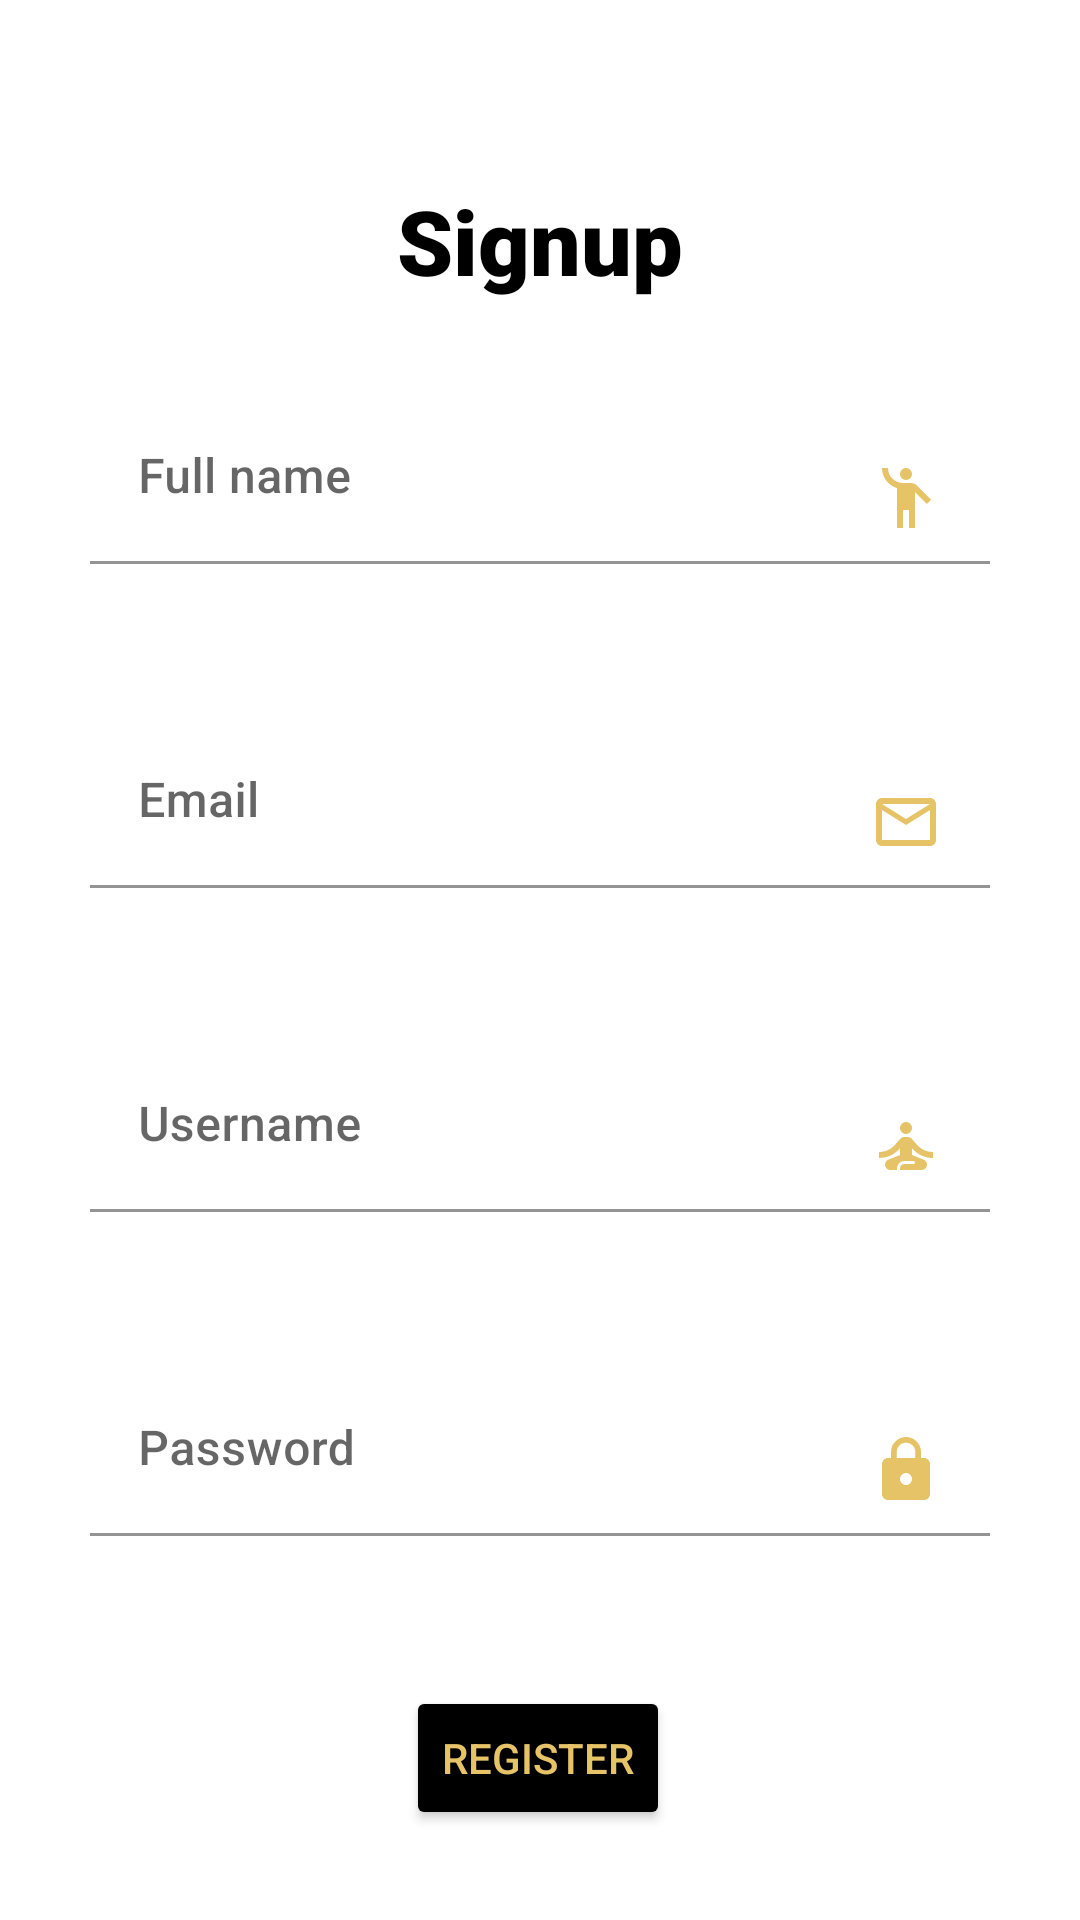

Produce the Android XML layout that renders to this screen, including the resource entries it uses.
<!-- AndroidManifest.xml: application theme Theme.Move -->
<!-- res/layout/activity_sign_up.xml -->
<?xml version="1.0" encoding="utf-8"?>
<androidx.constraintlayout.widget.ConstraintLayout xmlns:android="http://schemas.android.com/apk/res/android"
    xmlns:app="http://schemas.android.com/apk/res-auto"
    xmlns:tools="http://schemas.android.com/tools"
    android:layout_width="match_parent"
    android:layout_height="match_parent"
    tools:context=".SignUp">

    <TextView
        android:id="@+id/textView2"
        android:layout_width="match_parent"
        android:layout_height="wrap_content"
        android:layout_marginTop="30dp"
        android:fontFamily="sans-serif-black"
        android:gravity="center"
        android:text="@string/signup"
        android:textColor="@color/black"
        android:textSize="30sp"
        app:layout_constraintBottom_toTopOf="@+id/textInputLayout4"
        app:layout_constraintEnd_toEndOf="parent"
        app:layout_constraintHorizontal_bias="0.0"
        app:layout_constraintStart_toStartOf="parent"
        app:layout_constraintTop_toTopOf="parent" />

    <com.google.android.material.textfield.TextInputLayout
        android:id="@+id/textInputLayout4"
        android:layout_width="match_parent"
        android:layout_height="wrap_content"
        android:layout_marginLeft="30dp"
        android:layout_marginTop="130dp"
        android:layout_marginRight="30dp"
        android:hint="@string/full_name"
        app:layout_constraintEnd_toEndOf="parent"
        app:layout_constraintHorizontal_bias="0.0"
        app:layout_constraintStart_toStartOf="parent"
        app:layout_constraintTop_toTopOf="parent">

        <com.google.android.material.textfield.TextInputEditText
            android:id="@+id/fullname"
            android:layout_width="match_parent"
            android:layout_height="wrap_content"
            android:backgroundTint="@color/white"
            android:drawableEnd="@drawable/ic_fullname"
            android:fontFamily="sans-serif-medium" />

    </com.google.android.material.textfield.TextInputLayout>

    <com.google.android.material.textfield.TextInputLayout
        android:id="@+id/textInputLayout3"
        android:layout_width="match_parent"
        android:layout_height="wrap_content"
        android:layout_marginLeft="30dp"
        android:layout_marginTop="50dp"
        android:layout_marginRight="30dp"
        android:hint="@string/email"
        app:layout_constraintBottom_toTopOf="@+id/textInputLayout2"
        app:layout_constraintEnd_toEndOf="parent"
        app:layout_constraintHorizontal_bias="0.0"
        app:layout_constraintStart_toStartOf="parent"
        app:layout_constraintTop_toBottomOf="@+id/textInputLayout4">

        <com.google.android.material.textfield.TextInputEditText
            android:id="@+id/email"
            android:layout_width="match_parent"
            android:layout_height="wrap_content"
            android:backgroundTint="@color/white"
            android:drawableEnd="@drawable/ic_email"
            android:fontFamily="sans-serif-medium" />

    </com.google.android.material.textfield.TextInputLayout>

    <com.google.android.material.textfield.TextInputLayout
        android:id="@+id/textInputLayout2"
        android:layout_width="match_parent"
        android:layout_height="wrap_content"
        android:layout_marginLeft="30dp"
        android:layout_marginTop="50dp"
        android:layout_marginRight="30dp"
        android:hint="@string/username"
        app:layout_constraintEnd_toEndOf="parent"
        app:layout_constraintHorizontal_bias="0.0"
        app:layout_constraintStart_toStartOf="parent"
        app:layout_constraintTop_toBottomOf="@+id/textInputLayout3">

        <com.google.android.material.textfield.TextInputEditText
            android:id="@+id/username"
            android:layout_width="match_parent"
            android:layout_height="wrap_content"
            android:backgroundTint="@color/white"
            android:drawableEnd="@drawable/ic_user"
            android:fontFamily="sans-serif-medium" />
    </com.google.android.material.textfield.TextInputLayout>

    <com.google.android.material.textfield.TextInputLayout
        android:id="@+id/textInputLayout"
        android:layout_width="match_parent"
        android:layout_height="wrap_content"
        android:layout_marginLeft="30dp"
        android:layout_marginTop="50dp"
        android:layout_marginRight="30dp"
        android:hint="@string/password"
        app:layout_constraintEnd_toEndOf="parent"
        app:layout_constraintHorizontal_bias="0.0"
        app:layout_constraintStart_toStartOf="parent"
        app:layout_constraintTop_toBottomOf="@+id/textInputLayout2">

        <com.google.android.material.textfield.TextInputEditText
            android:id="@+id/password"
            android:layout_width="match_parent"
            android:layout_height="wrap_content"
            android:inputType="textPassword"
            android:backgroundTint="@color/white"
            android:drawableEnd="@drawable/ic_password"
            android:fontFamily="sans-serif-medium" />

    </com.google.android.material.textfield.TextInputLayout>

    <Button
        android:id="@+id/signInBtn"
        android:layout_width="wrap_content"
        android:layout_height="wrap_content"
        android:layout_marginTop="50dp"
        android:backgroundTint="@color/black"
        android:text="@string/register"
        android:textColor="@color/myColor"
        app:layout_constraintEnd_toEndOf="parent"
        app:layout_constraintHorizontal_bias="0.498"
        app:layout_constraintStart_toStartOf="parent"
        app:layout_constraintTop_toBottomOf="@+id/textInputLayout" />


</androidx.constraintlayout.widget.ConstraintLayout>
<!-- resources referenced by this layout -->
<resources>
  <color name="black">#FF000000</color>
  <color name="myColor">#E5C366</color>
  <color name="white">#FFFFFFFF</color>
  <!-- drawable ic_email (drawable) -->
  <vector xmlns:android="http://schemas.android.com/apk/res/android"
      android:width="24dp"
      android:height="24dp"
      android:viewportWidth="24"
      android:viewportHeight="24"
      android:tint="@color/myColor">
    <path
        android:fillColor="@android:color/white"
        android:pathData="M20,4L4,4c-1.1,0 -1.99,0.9 -1.99,2L2,18c0,1.1 0.9,2 2,2h16c1.1,0 2,-0.9 2,-2L22,6c0,-1.1 -0.9,-2 -2,-2zM20,18L4,18L4,8l8,5 8,-5v10zM12,11L4,6h16l-8,5z"/>
  </vector>
  <!-- drawable ic_fullname (drawable) -->
  <vector xmlns:android="http://schemas.android.com/apk/res/android"
      android:width="24dp"
      android:height="24dp"
      android:viewportWidth="24"
      android:viewportHeight="24"
      android:tint="@color/myColor">
    <path
        android:fillColor="@android:color/white"
        android:pathData="M12,4m-2,0a2,2 0,1 1,4 0a2,2 0,1 1,-4 0"/>
    <path
        android:fillColor="@android:color/white"
        android:pathData="M15.89,8.11C15.5,7.72 14.83,7 13.53,7c-0.21,0 -1.42,0 -2.54,0C8.24,6.99 6,4.75 6,2H4c0,3.16 2.11,5.84 5,6.71V22h2v-6h2v6h2V10.05L18.95,14l1.41,-1.41L15.89,8.11z"/>
  </vector>
  <!-- drawable ic_password (drawable) -->
  <vector xmlns:android="http://schemas.android.com/apk/res/android"
      android:width="24dp"
      android:height="24dp"
      android:viewportWidth="24"
      android:viewportHeight="24"
      android:tint="@color/myColor">
    <path
        android:fillColor="@android:color/white"
        android:pathData="M18,8h-1L17,6c0,-2.76 -2.24,-5 -5,-5S7,3.24 7,6v2L6,8c-1.1,0 -2,0.9 -2,2v10c0,1.1 0.9,2 2,2h12c1.1,0 2,-0.9 2,-2L20,10c0,-1.1 -0.9,-2 -2,-2zM12,17c-1.1,0 -2,-0.9 -2,-2s0.9,-2 2,-2 2,0.9 2,2 -0.9,2 -2,2zM15.1,8L8.9,8L8.9,6c0,-1.71 1.39,-3.1 3.1,-3.1 1.71,0 3.1,1.39 3.1,3.1v2z"/>
  </vector>
  <!-- drawable ic_user (drawable) -->
  <vector xmlns:android="http://schemas.android.com/apk/res/android"
      android:width="24dp"
      android:height="24dp"
      android:viewportWidth="24"
      android:viewportHeight="24"
      android:tint="@color/myColor">
    <path
        android:fillColor="@android:color/white"
        android:pathData="M12,6m-2,0a2,2 0,1 1,4 0a2,2 0,1 1,-4 0"/>
    <path
        android:fillColor="@android:color/white"
        android:pathData="M21,16v-2c-2.24,0 -4.16,-0.96 -5.6,-2.68l-1.34,-1.6C13.68,9.26 13.12,9 12.53,9h-1.05c-0.59,0 -1.15,0.26 -1.53,0.72l-1.34,1.6C7.16,13.04 5.24,14 3,14v2c2.77,0 5.19,-1.17 7,-3.25V15l-3.88,1.55C5.45,16.82 5,17.48 5,18.21C5,19.2 5.8,20 6.79,20H9v-0.5c0,-1.38 1.12,-2.5 2.5,-2.5h3c0.28,0 0.5,0.22 0.5,0.5S14.78,18 14.5,18h-3c-0.83,0 -1.5,0.67 -1.5,1.5V20h7.21C18.2,20 19,19.2 19,18.21c0,-0.73 -0.45,-1.39 -1.12,-1.66L14,15v-2.25C15.81,14.83 18.23,16 21,16z"/>
  </vector>
  <string name="email">Email</string>
  <string name="full_name">Full name</string>
  <string name="password">Password</string>
  <string name="register">Register</string>
  <string name="signup">Signup</string>
  <string name="username">Username</string>
  <style name="Theme.Move" parent="Theme.MaterialComponents.DayNight.NoActionBar">
          
          <item name="colorPrimary">@color/purple_500</item>
          <item name="colorPrimaryVariant">@color/grey</item>
          <item name="colorOnPrimary">@color/white</item>
          
          <item name="colorSecondary">@color/myColor</item>
          <item name="colorSecondaryVariant">@color/teal_700</item>
          <item name="colorOnSecondary">@color/black</item>
  
          
      </style>
  <color name="purple_500">#FF6200EE</color>
  <color name="grey">#8E8E8E</color>
  <color name="teal_700">#FF018786</color>
</resources>
